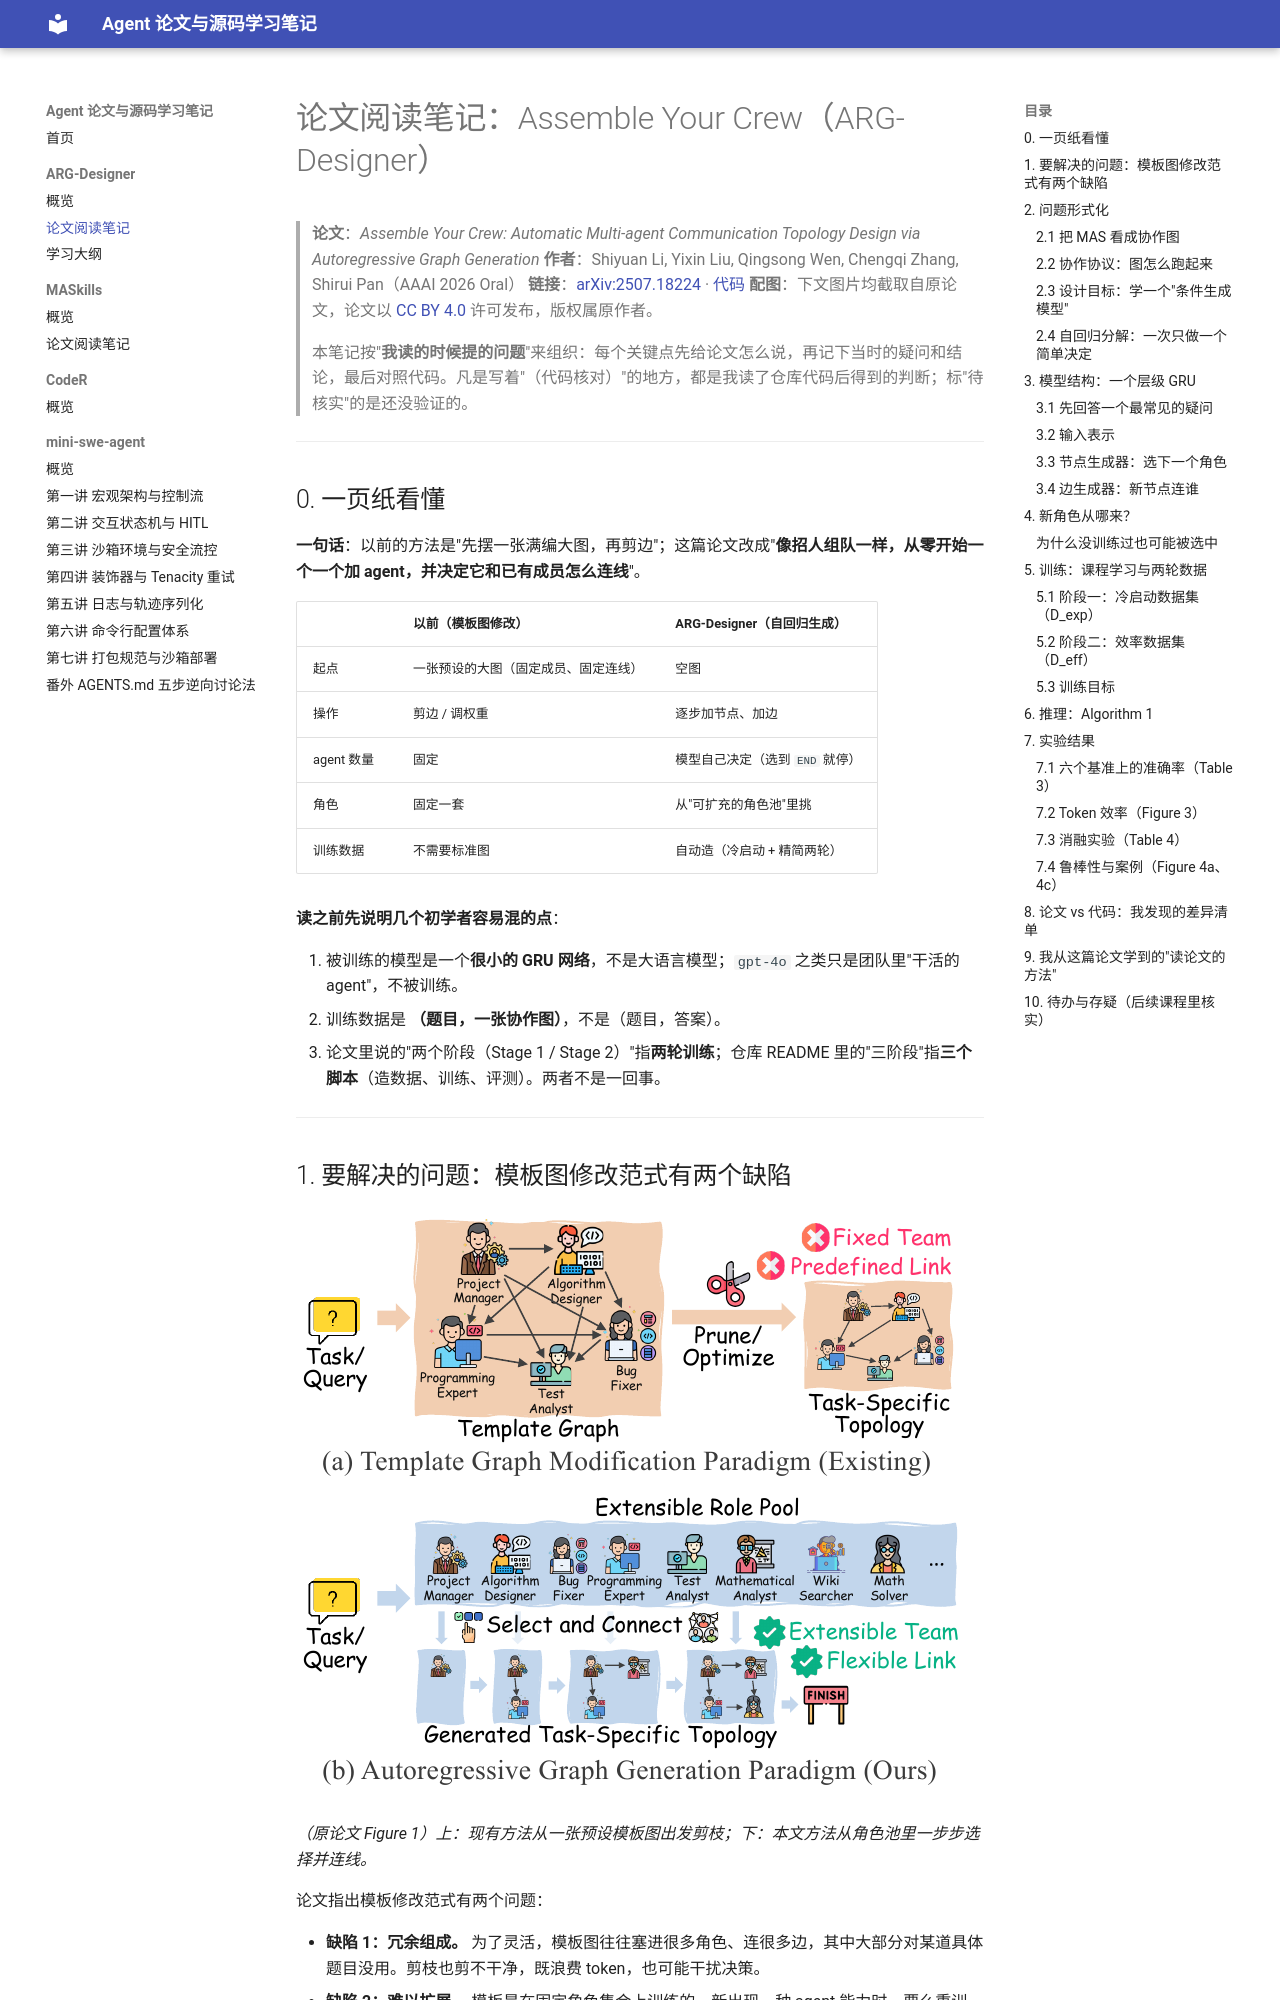

repository: lhyuehh/agent-paper-notes · page: arg-designer/paper-reading/index.html · generator: mkdocs

# 论文阅读笔记：Assemble Your Crew（ARG-Designer）

> **论文**：*Assemble Your Crew: Automatic Multi-agent Communication Topology Design via Autoregressive Graph Generation*
> **作者**：Shiyuan Li, Yixin Liu, Qingsong Wen, Chengqi Zhang, Shirui Pan（AAAI 2026 Oral）
> **链接**：[arXiv:2507.18224](https://arxiv.org/abs/2507.18224) · [代码](https://github.com/Shiy-Li/ARG-Designer)
> **配图**：下文图片均截取自原论文，论文以 [CC BY 4.0](https://creativecommons.org/licenses/by/4.0/) 许可发布，版权属原作者。
>
> 本笔记按"**我读的时候提的问题**"来组织：每个关键点先给论文怎么说，再记下当时的疑问和结论，最后对照代码。凡是写着"（代码核对）"的地方，都是我读了仓库代码后得到的判断；标"待核实"的是还没验证的。

---

## 0. 一页纸看懂

**一句话**：以前的方法是"先摆一张满编大图，再剪边"；这篇论文改成"**像招人组队一样，从零开始一个一个加 agent，并决定它和已有成员怎么连线**"。

| | 以前（模板图修改） | ARG-Designer（自回归生成） |
|---|---|---|
| 起点 | 一张预设的大图（固定成员、固定连线） | 空图 |
| 操作 | 剪边 / 调权重 | 逐步加节点、加边 |
| agent 数量 | 固定 | 模型自己决定（选到 `END` 就停） |
| 角色 | 固定一套 | 从"可扩充的角色池"里挑 |
| 训练数据 | 不需要标准图 | 自动造（冷启动 + 精简两轮） |

**读之前先说明几个初学者容易混的点**：

1. 被训练的模型是一个**很小的 GRU 网络**，不是大语言模型；`gpt-4o` 之类只是团队里"干活的 agent"，不被训练。
2. 训练数据是 **（题目，一张协作图）**，不是（题目，答案）。
3. 论文里说的"两个阶段（Stage 1 / Stage 2）"指**两轮训练**；仓库 README 里的"三阶段"指**三个脚本**（造数据、训练、评测）。两者不是一回事。

---

## 1. 要解决的问题：模板图修改范式有两个缺陷

![图1：两种范式对比](assets/fig1-paradigms.png)

*（原论文 Figure 1）上：现有方法从一张预设模板图出发剪枝；下：本文方法从角色池里一步步选择并连线。*

论文指出模板修改范式有两个问题：

- **缺陷 1：冗余组成。** 为了灵活，模板图往往塞进很多角色、连很多边，其中大部分对某道具体题目没用。剪枝也剪不干净，既浪费 token，也可能干扰决策。
- **缺陷 2：难以扩展。** 模板是在固定角色集合上训练的。新出现一种 agent 能力时，要么重训，要么把模板做得极大再剪，代价过高。

> **我的理解**：缺陷 1 是"人太多"，缺陷 2 是"人换不了"。自回归生成对应地解决它们：不预先放人（所以不会冗余），角色用"检索"的方式选（所以新角色可以加）。

---

## 2. 问题形式化

### 2.1 把 MAS 看成协作图

一个多智能体系统（MAS）被建模为**有向无环图（DAG）**：

```math
G=(V,E),\qquad V=\{v_1,\dots,v_N\}
```

- 节点 $`v_i`$：一个 agent，本质是一个带有**角色** $`r_i\in\mathcal{R}`$ 和**内部状态** $`s_i`$ 的 LLM 实例。
- 边 $`e_{ji}=(v_j,v_i)`$：$`v_j`$ 的输出要传给 $`v_i`$。
- $`N_{\text{in}}(v_i)=\{v_j\mid (v_j,v_i)\in E\}`$：$`v_i`$ 的所有"上游"。
